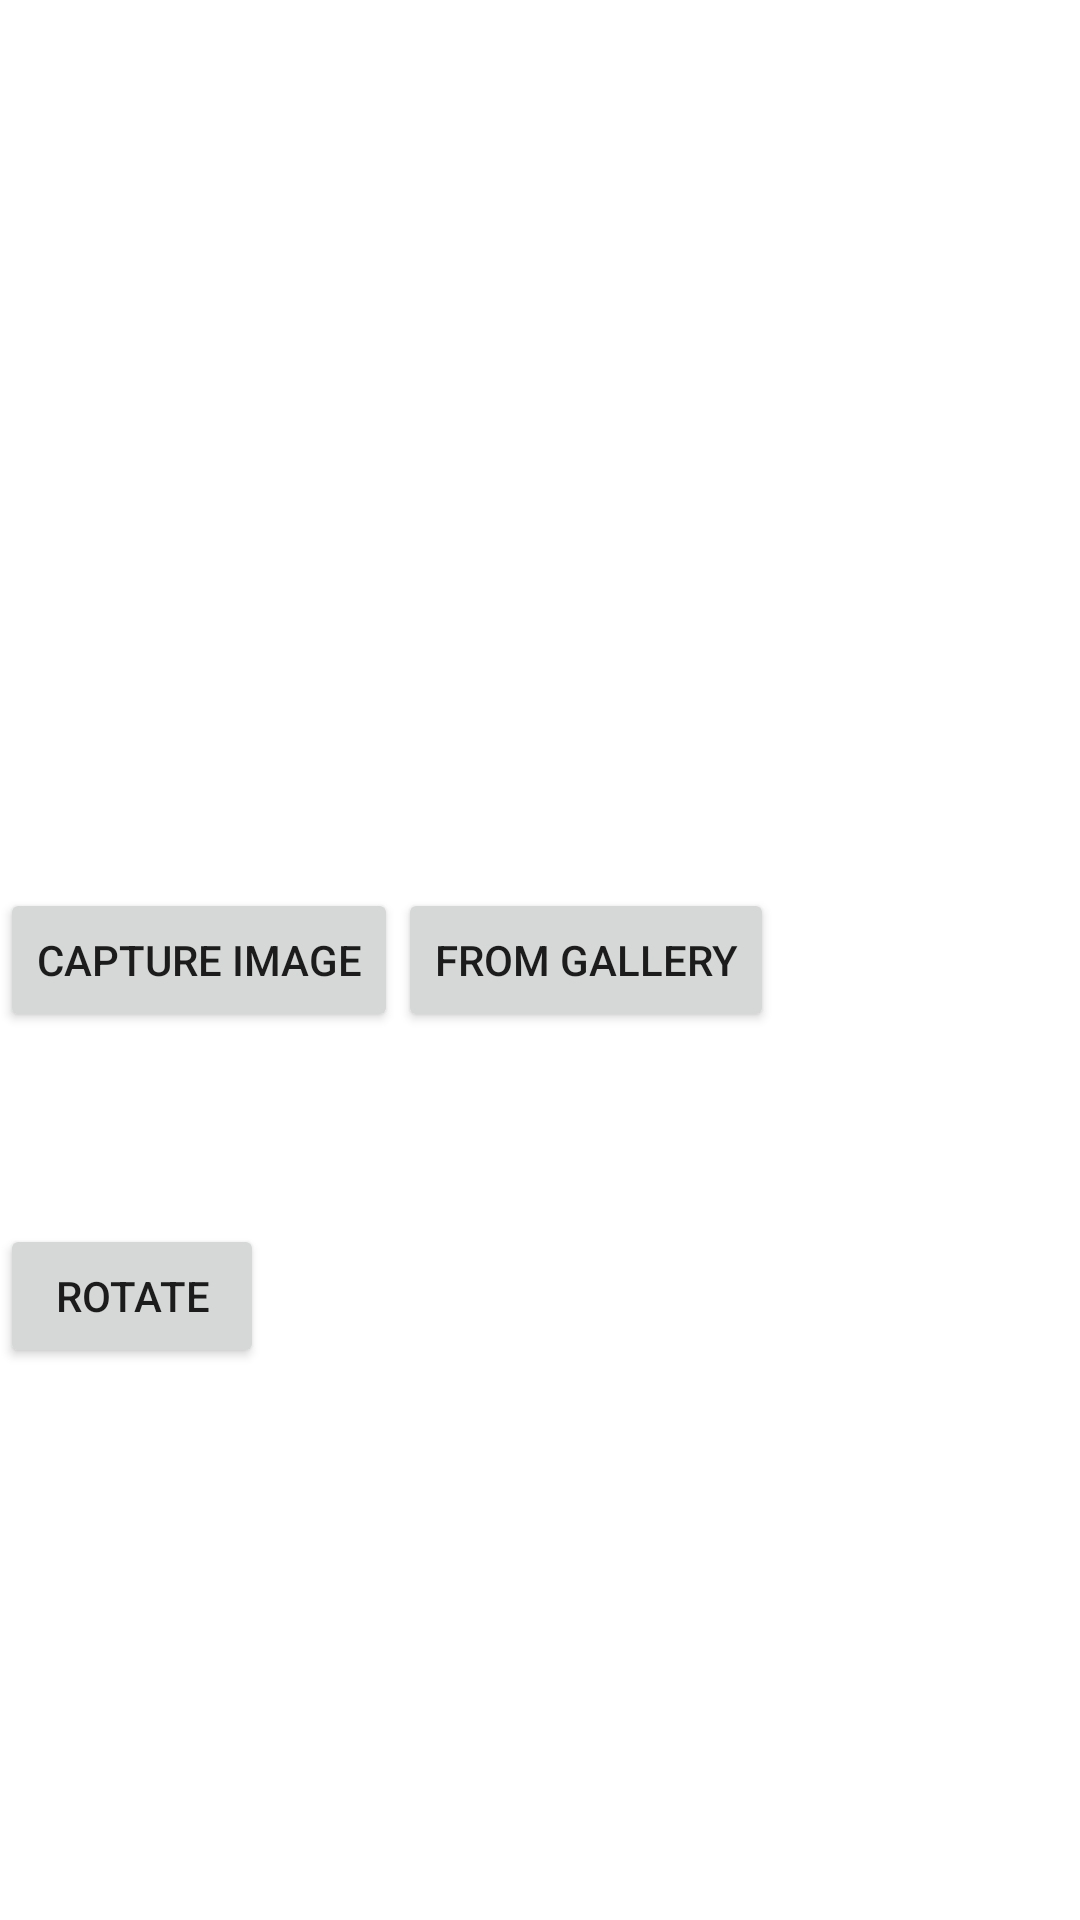

Android layout source for this screen:
<!-- AndroidManifest.xml: application theme Theme.FitMovement -->
<!-- res/layout/activity_camera.xml -->
<?xml version="1.0" encoding="utf-8"?>
<androidx.constraintlayout.widget.ConstraintLayout xmlns:android="http://schemas.android.com/apk/res/android"
    xmlns:app="http://schemas.android.com/apk/res-auto"
    xmlns:tools="http://schemas.android.com/tools"
    android:layout_width="match_parent"
    android:layout_height="match_parent"
    tools:context=".Activities.CameraActivity">

    <ImageView

        android:id="@+id/imageView"
        android:layout_width="352dp"
        android:layout_height="196dp"
        android:layout_marginStart="16dp"
        android:layout_marginLeft="16dp"
        android:layout_marginTop="64dp"
        android:layout_marginEnd="16dp"
        android:layout_marginRight="16dp"
        app:layout_constraintBottom_toTopOf="@+id/linearLayout"
        app:layout_constraintEnd_toEndOf="parent"
        app:layout_constraintHorizontal_bias="0.481"
        app:layout_constraintStart_toStartOf="parent"
        app:layout_constraintTop_toTopOf="parent"
        app:srcCompat="@drawable/ic_launcher_foreground"
        tools:ignore="VectorDrawableCompat"
        />

    <LinearLayout
        android:id="@+id/linearLayout"
        android:layout_width="0dp"
        android:layout_height="wrap_content"
        android:orientation="horizontal"
        app:layout_constraintBottom_toBottomOf="parent"
        app:layout_constraintEnd_toEndOf="parent"
        app:layout_constraintStart_toStartOf="parent"
        app:layout_constraintTop_toTopOf="parent">


        <Button
            android:id="@+id/button_image"
            android:layout_width="wrap_content"
            android:layout_height="wrap_content"
            android:layout_weight="0"
            android:text="Capture Image" />


        <Button
            android:id="@+id/button_gallery"
            android:layout_width="wrap_content"
            android:layout_height="wrap_content"
            android:layout_weight="0"
            android:text="From Gallery" />

    </LinearLayout>

    <Button
        android:id="@+id/button_rotate"
        android:layout_width="wrap_content"
        android:layout_height="wrap_content"
        android:layout_marginTop="64dp"
        android:text="Rotate"
        app:layout_constraintEnd_toEndOf="parent"
        app:layout_constraintHorizontal_bias="0.0"
        app:layout_constraintStart_toStartOf="parent"
        app:layout_constraintTop_toBottomOf="@+id/linearLayout" />


</androidx.constraintlayout.widget.ConstraintLayout>
<!-- resources referenced by this layout -->
<resources>
  <style name="Theme.FitMovement" parent="Theme.MaterialComponents.DayNight.DarkActionBar">
          
          <item name="colorPrimary">@color/purple_500</item>
          <item name="colorPrimaryVariant">@color/purple_700</item>
          <item name="colorOnPrimary">@color/white</item>
          
          <item name="colorSecondary">@color/teal_200</item>
          <item name="colorSecondaryVariant">@color/teal_700</item>
          <item name="colorOnSecondary">@color/black</item>
          
          <item name="android:statusBarColor" tools:targetApi="l">?attr/colorPrimaryVariant</item>
          
  
      </style>
  <color name="purple_500">#FF6200EE</color>
  <color name="purple_700">#FF3700B3</color>
  <color name="white">#FFFFFFFF</color>
  <color name="teal_200">#FF03DAC5</color>
  <color name="teal_700">#FF018786</color>
  <color name="black">#FF000000</color>
</resources>
